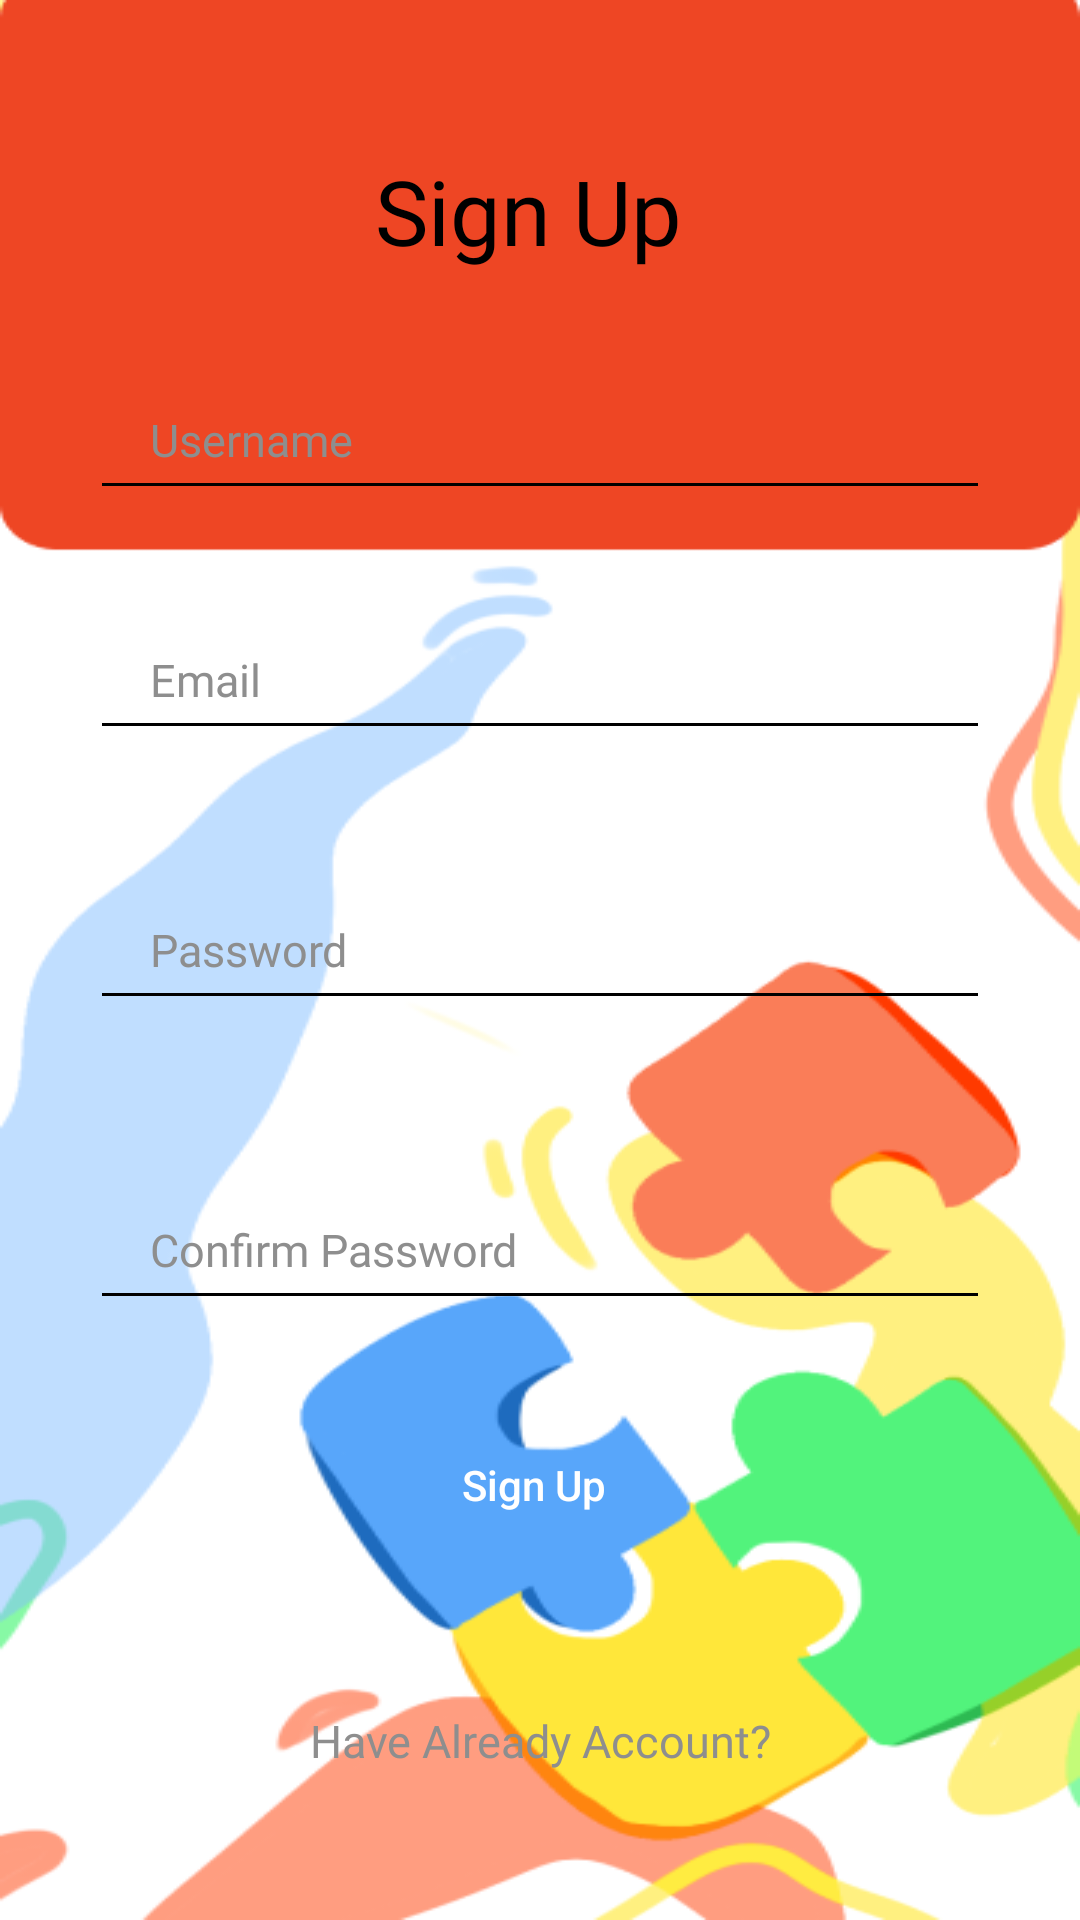

Layout XML and referenced resources for this Android screen:
<!-- AndroidManifest.xml: application theme Theme.Wetivity -->
<!-- res/layout/activity_sign_up.xml -->
<?xml version="1.0" encoding="utf-8"?>
<RelativeLayout xmlns:android="http://schemas.android.com/apk/res/android"
    xmlns:app="http://schemas.android.com/apk/res-auto"
    xmlns:tools="http://schemas.android.com/tools"
    android:layout_width="match_parent"
    android:layout_height="match_parent"
    android:background="@drawable/sign_in"
    android:gravity="center"
    android:orientation="vertical"
    tools:context=".SignUp">

    <RelativeLayout
        android:layout_width="350dp"
        android:layout_height="600dp"
        android:orientation="vertical">
    <ImageView
        android:layout_width="350dp"
        android:layout_height="600dp"
        android:background="@drawable/bg_shape"/>
        <TextView
            android:layout_width="wrap_content"
            android:layout_height="wrap_content"
            android:fontFamily="@font/poppins_medium"
            android:text="Sign Up"
            android:textColor="@color/black"
            android:layout_marginLeft="120dp"
            android:layout_marginTop="30dp"
            android:textSize="30sp"/>
        <EditText
            android:layout_width="300dp"
            android:layout_height="50dp"
            android:hint="Username"
            android:textColorHint="@color/grey"
            android:textSize="15sp"
            android:textColor="@color/black"
            android:fontFamily="@font/poppins_medium"
            android:paddingLeft="20dp"
            android:layout_marginHorizontal="25dp"
            android:layout_marginTop="100dp"
            android:backgroundTint="@color/black"/>
        <EditText
            android:layout_width="300dp"
            android:layout_height="50dp"
            android:hint="Email"
            android:textColorHint="@color/grey"
            android:textSize="15sp"
            android:textColor="@color/black"
            android:fontFamily="@font/poppins_medium"
            android:paddingLeft="20dp"
            android:layout_marginHorizontal="25dp"
            android:layout_marginTop="180dp"
            android:backgroundTint="@color/black"/>
        <EditText
            android:layout_width="300dp"
            android:layout_height="50dp"
            android:hint="Password"
            android:inputType="textPassword"
            android:textColorHint="@color/grey"
            android:textSize="15sp"
            android:textColor="@color/black"
            android:fontFamily="@font/poppins_medium"
            android:paddingLeft="20dp"
            android:layout_marginHorizontal="25dp"
            android:layout_marginTop="270dp"
            android:backgroundTint="@color/black"/>

        <EditText
            android:layout_width="300dp"
            android:layout_height="50dp"
            android:layout_marginHorizontal="25dp"
            android:layout_marginTop="370dp"
            android:backgroundTint="@color/black"
            android:fontFamily="@font/poppins_medium"
            android:hint="Confirm Password"
            android:inputType="textPassword"
            android:paddingLeft="20dp"
            android:textColor="@color/black"
            android:textColorHint="@color/grey"
            android:textSize="15sp" />

        <androidx.appcompat.widget.AppCompatButton
            android:layout_width="300dp"
            android:layout_height="50dp"
            android:id="@+id/signup"
            android:background="@drawable/bg_btn_sigin"
            android:layout_marginLeft="23dp"
            android:layout_marginTop="450dp"
            android:text="Sign Up"
            android:textAllCaps="false"
            android:textColor="@color/white"/>
        <TextView
            android:layout_width="match_parent"
            android:layout_height="wrap_content"
            android:id="@+id/signin"
            android:textAlignment="center"
            android:textSize="15sp"
            android:text="Have Already Account?"
            android:textColor="@color/grey"
            android:fontFamily="@font/poppins_medium"
            android:layout_marginTop="550dp"/>
    </RelativeLayout>
</RelativeLayout>
<!-- resources referenced by this layout -->
<resources>
  <color name="black">#FF000000</color>
  <color name="grey">#8E8E8E</color>
  <color name="white">#FFFFFFFF</color>
  <!-- drawable sign_in: png bitmap (drawable, 40514 bytes) -->
  <style name="Theme.Wetivity" parent="Theme.MaterialComponents.DayNight.DarkActionBar">
      
      <item name="colorPrimary">@color/purple_500</item>
      <item name="colorPrimaryVariant">@color/purple_700</item>
      <item name="colorOnPrimary">@color/white</item>
      
      <item name="colorSecondary">@color/teal_200</item>
      <item name="colorSecondaryVariant">@color/teal_700</item>
      <item name="colorOnSecondary">@color/black</item>
      
      <item name="android:statusBarColor">?attr/colorPrimaryVariant</item>
      
    </style>
  <color name="purple_500">#FF6200EE</color>
  <color name="purple_700">#FF3700B3</color>
  <color name="teal_200">#FF03DAC5</color>
  <color name="teal_700">#FF018786</color>
</resources>
